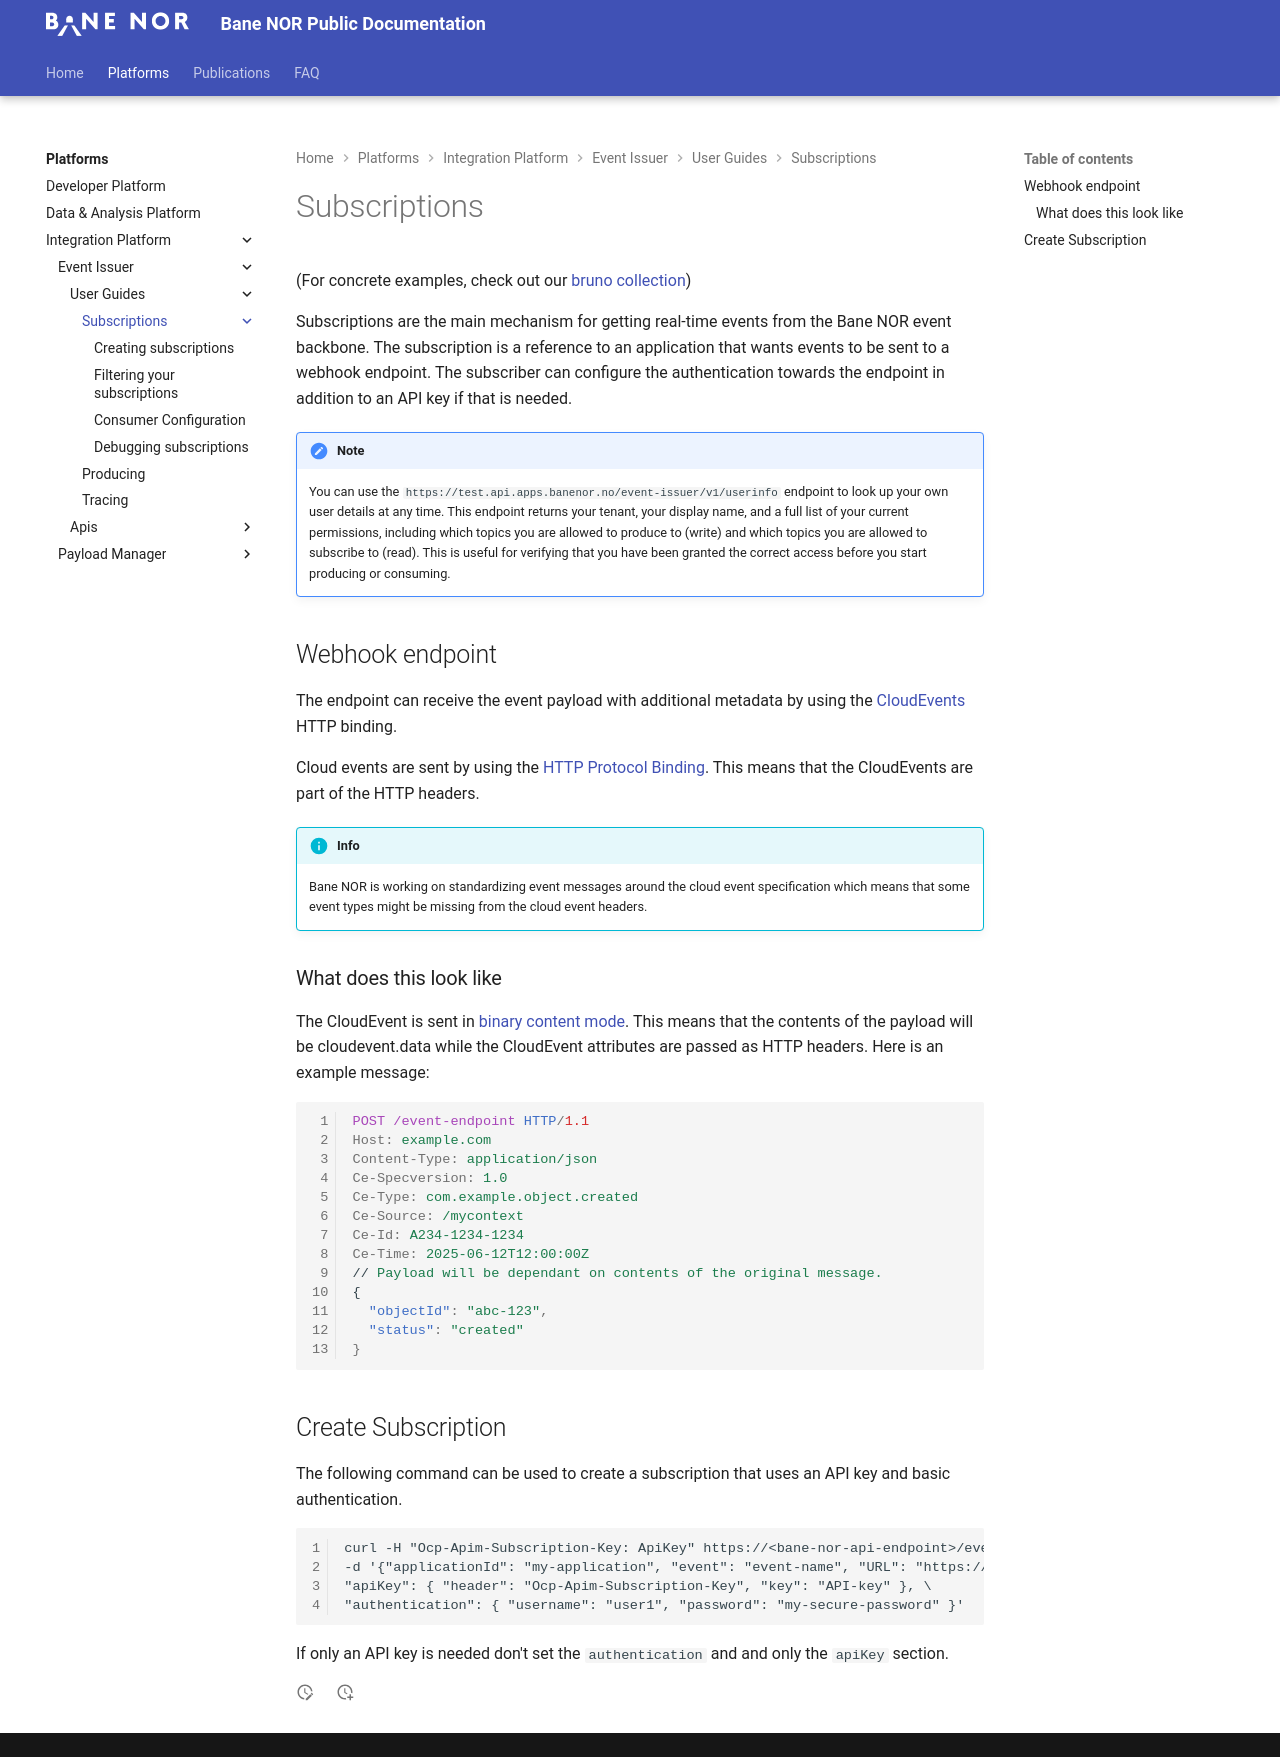

repository: Bane-NOR/docs · page: platforms/integration/Event-Issuer/User-Guides/Subscriptions/index.html · generator: mkdocs

# Subscriptions

(For concrete examples, check out our [bruno collection](https://github.com/Bane-NOR/platform-docs/tree/main/bruno/Event-Issuer-Examples))

Subscriptions are the main mechanism for getting real-time events from the Bane NOR event backbone. The subscription is a reference to an application that wants events to be sent to a webhook endpoint. The subscriber can configure the authentication towards the endpoint in addition to an API key if that is needed.

!!! note
    You can use the `https://test.api.apps.banenor.no/event-issuer/v1/userinfo` endpoint to look up your own user details at any time. This endpoint returns your tenant, your display name, and a full list of your current permissions, including which topics you are allowed to produce to (write) and which topics you are allowed to subscribe to (read). This is useful for verifying that you have been granted the correct access before you start producing or consuming.


## Webhook endpoint

The endpoint can receive the event payload with additional metadata by using the [CloudEvents](../Getting-Started/cloudevents.md) HTTP binding.

Cloud events are sent by using the [HTTP Protocol Binding](https://github.com/cloudevents/spec/blob/v1.0.2/cloudevents/bindings/http-protocol-binding.md). This means that the CloudEvents are part of the HTTP headers.

!!! info
    Bane NOR is working on standardizing event messages around the cloud event specification which means that some event types might be missing from the cloud event headers.

### What does this look like

The CloudEvent is sent in [binary content mode](https://github.com/cloudevents/spec/blob/main/cloudevents/bindings/http-protocol-binding.md#31-binary-content-mode:~:text=3.1.-,Binary%20Content%20Mode,-The%20binary%20content). This means that the contents of the payload will be
cloudevent.data while the CloudEvent attributes are passed as HTTP headers. Here is an example
message:

```http
POST /event-endpoint HTTP/1.1
Host: example.com
Content-Type: application/json
Ce-Specversion: 1.0
Ce-Type: com.example.object.created
Ce-Source: /mycontext
Ce-Id: A234-1234-1234
Ce-Time: 2025-06-12T12:00:00Z
// Payload will be dependant on contents of the original message.
{
  "objectId": "abc-123",
  "status": "created"
}

```

## Create Subscription

The following command can be used to create a subscription that uses an API key and basic authentication.

```curl
curl -H "Ocp-Apim-Subscription-Key: ApiKey" https://<bane-nor-api-endpoint>/event-issuer/v1alpha/{tenantId}/subscriptions \ 
-d '{"applicationId": "my-application", "event": "event-name", "URL": "https://my-endpoint.com/events}, \ 
"apiKey": { "header": "Ocp-Apim-Subscription-Key", "key": "API-key" }, \ 
"authentication": { "username": "user1", "password": "my-secure-password" }'
```

If only an API key is needed don't set the `authentication` and and only the `apiKey` section.
